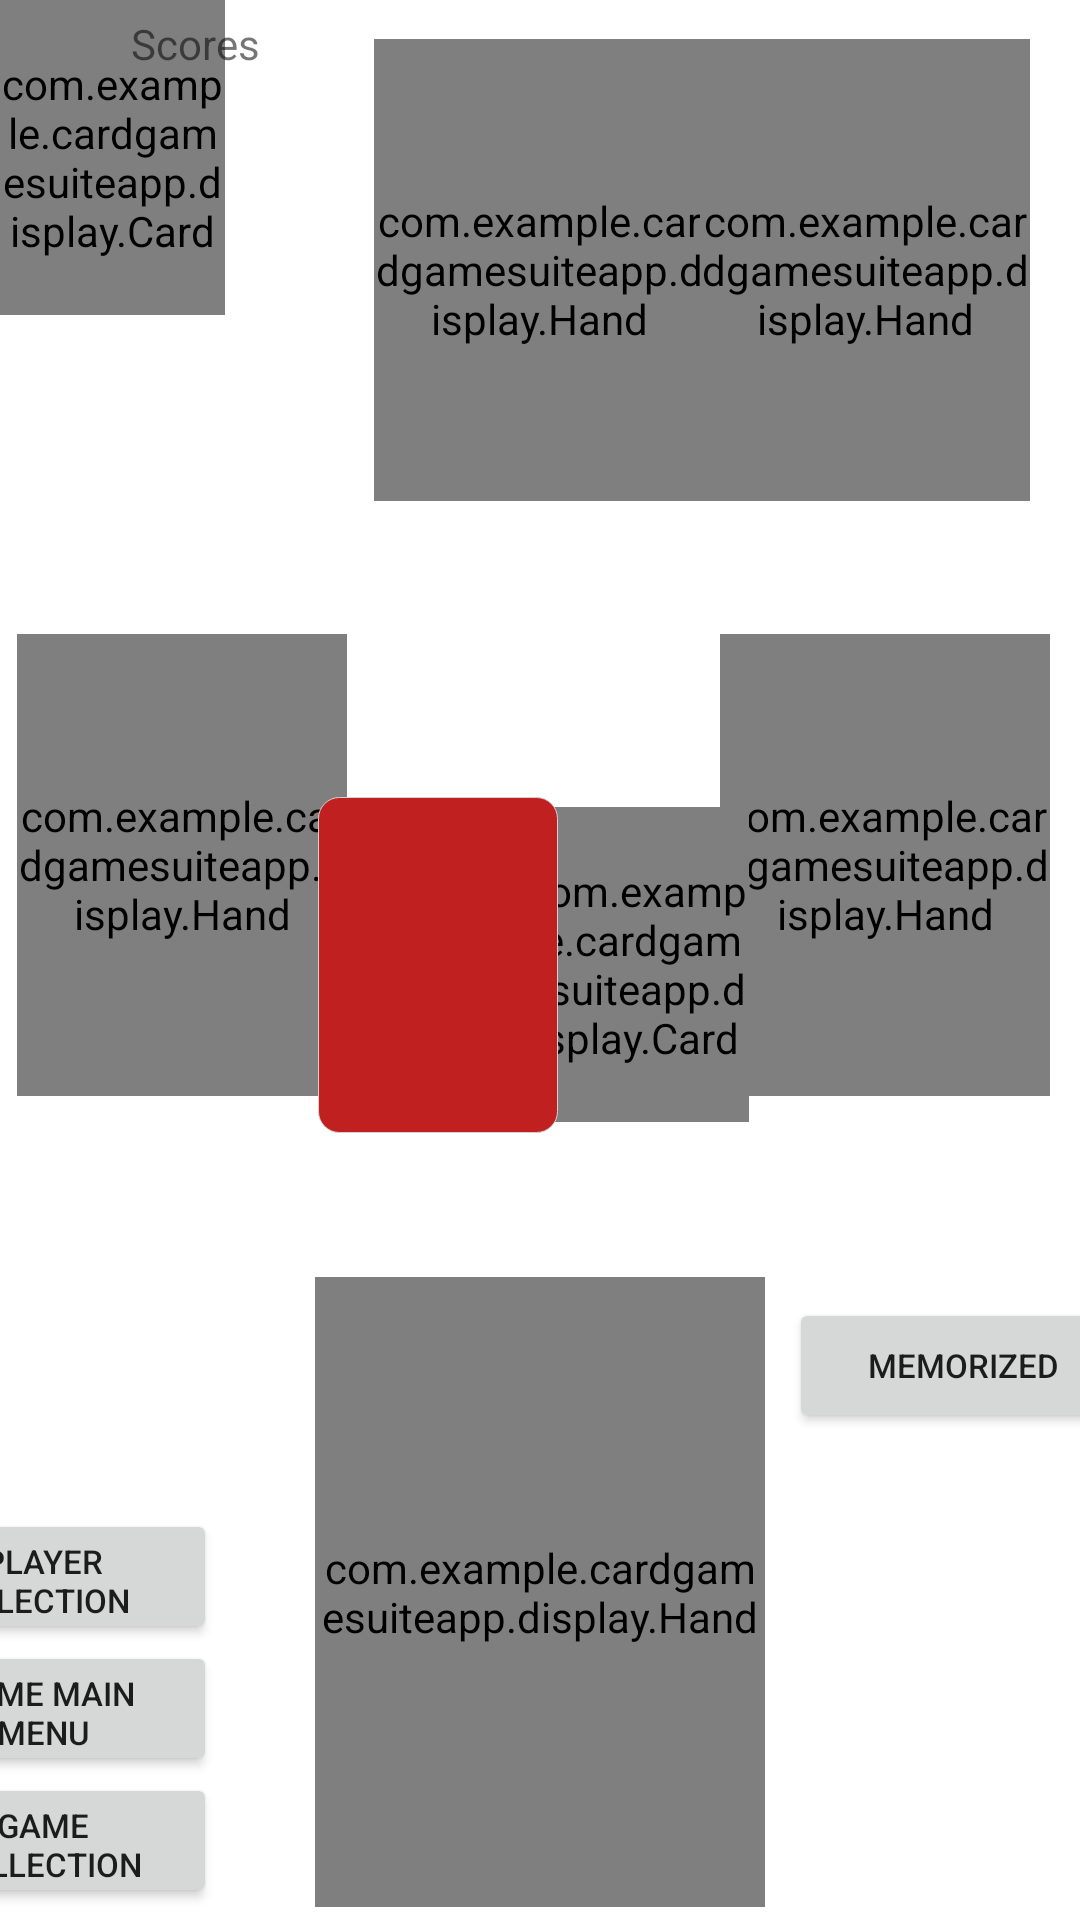

This screen was rendered from an Android layout file. Write that file and the resources it references.
<!-- AndroidManifest.xml: application theme Theme.CardGameSuiteApp -->
<!-- res/layout/five_players.xml -->
<?xml version="1.0" encoding="utf-8"?>
<androidx.constraintlayout.widget.ConstraintLayout xmlns:android="http://schemas.android.com/apk/res/android"
    xmlns:app="http://schemas.android.com/apk/res-auto"
    xmlns:tools="http://schemas.android.com/tools"
    android:layout_width="match_parent"
    android:layout_height="match_parent"
    tools:context=".Fives">

    <Button
        android:id="@+id/confirmButton"
        android:layout_width="116dp"
        android:layout_height="45dp"
        android:layout_marginStart="8dp"
        android:layout_marginTop="12dp"
        android:gravity="center"
        android:text="Memorized"
        android:textSize="11dp"
        app:layout_constraintStart_toEndOf="@id/player1"
        app:layout_constraintTop_toBottomOf="@id/instruction" />

    <Button
        android:id="@+id/returnToPlayerMenuButton"
        android:layout_width="116dp"
        android:layout_height="45dp"
        android:layout_marginEnd="288dp"
        android:layout_marginBottom="92dp"
        android:gravity="center"
        android:text="Player Selection"
        android:textSize="11dp"
        android:visibility="visible"
        app:layout_constraintBottom_toBottomOf="parent"
        app:layout_constraintEnd_toEndOf="parent" />

    <Button
        android:id="@+id/returnToGameCollectionButton"
        android:layout_width="116dp"
        android:layout_height="45dp"
        android:layout_marginEnd="288dp"
        android:layout_marginBottom="4dp"
        android:gravity="center"
        android:text="Game Collection"
        android:textSize="11dp"
        android:visibility="visible"
        app:layout_constraintBottom_toBottomOf="parent"
        app:layout_constraintEnd_toEndOf="parent" />

    <Button
        android:id="@+id/returnToGameMainMenuButton"
        android:layout_width="116dp"
        android:layout_height="45dp"
        android:layout_marginEnd="288dp"
        android:layout_marginBottom="48dp"
        android:gravity="center"
        android:text="Game Main Menu"
        android:textSize="11dp"
        android:visibility="visible"
        app:layout_constraintBottom_toBottomOf="parent"
        app:layout_constraintEnd_toEndOf="parent" />

    <com.example.cardgamesuiteapp.display.Hand
        android:id="@+id/player1"
        android:layout_width="150dp"
        android:layout_height="210dp"
        app:layout_constraintBottom_toBottomOf="parent"
        app:layout_constraintEnd_toEndOf="parent"
        app:layout_constraintStart_toStartOf="parent"
        app:layout_constraintTop_toTopOf="parent"
        app:layout_constraintVertical_bias="0.99" />

    <com.example.cardgamesuiteapp.display.Hand
        android:id="@+id/player2"
        android:layout_width="110dp"
        android:layout_height="154dp"
        app:layout_constraintBottom_toTopOf="@id/instruction"
        app:layout_constraintEnd_toEndOf="parent"
        app:layout_constraintHorizontal_bias="0.023"
        app:layout_constraintStart_toStartOf="parent"
        app:layout_constraintTop_toBottomOf="@+id/scores"
        app:layout_constraintVertical_bias="0.463" />

    <com.example.cardgamesuiteapp.display.Hand
        android:id="@+id/player3"
        android:layout_width="110dp"
        android:layout_height="154dp"
        app:layout_constraintBottom_toBottomOf="parent"
        app:layout_constraintEnd_toEndOf="parent"
        app:layout_constraintHorizontal_bias="0.498"
        app:layout_constraintStart_toStartOf="parent"
        app:layout_constraintTop_toTopOf="parent"
        app:layout_constraintVertical_bias="0.027" />

    <com.example.cardgamesuiteapp.display.Hand
        android:id="@+id/player4"
        android:layout_width="110dp"
        android:layout_height="154dp"
        app:layout_constraintBottom_toBottomOf="parent"
        app:layout_constraintEnd_toEndOf="parent"
        app:layout_constraintHorizontal_bias="0.933"
        app:layout_constraintStart_toStartOf="parent"
        app:layout_constraintTop_toTopOf="parent"
        app:layout_constraintVertical_bias="0.027" />

    <com.example.cardgamesuiteapp.display.Hand
        android:id="@+id/player5"
        android:layout_width="110dp"
        android:layout_height="154dp"
        app:layout_constraintBottom_toTopOf="@id/instruction"
        app:layout_constraintEnd_toEndOf="parent"
        app:layout_constraintHorizontal_bias="0.96"
        app:layout_constraintStart_toStartOf="parent"
        app:layout_constraintTop_toBottomOf="@+id/scores"
        app:layout_constraintVertical_bias="0.463" />

    <com.example.cardgamesuiteapp.display.Card
        android:id="@+id/deck"
        android:layout_width="75dp"
        android:layout_height="105dp"
        app:layout_constraintBottom_toBottomOf="parent"
        app:layout_constraintEnd_toEndOf="parent"
        app:layout_constraintHorizontal_bias="0.613"
        app:layout_constraintStart_toStartOf="parent"
        app:layout_constraintTop_toTopOf="parent"
        app:layout_constraintVertical_bias="0.503" />

    <com.example.cardgamesuiteapp.display.Card
        android:id="@+id/discard"
        android:layout_width="75dp"
        android:layout_height="105dp"
        app:layout_constraintBottom_toBottomOf="parent"
        app:layout_constraintEnd_toEndOf="parent"
        app:layout_constraintHorizontal_bias="0.38"
        app:layout_constraintStart_toStartOf="parent"
        app:layout_constraintTop_toTopOf="parent"
        app:layout_constraintVertical_bias="0.503" />

    <com.example.cardgamesuiteapp.display.Card
        android:id="@+id/animatedCard1"
        android:layout_width="75dp"
        android:layout_height="105dp"
        app:layout_constraintStart_toStartOf="parent"
        app:layout_constraintTop_toTopOf="parent" />

    <com.example.cardgamesuiteapp.display.Card
        android:id="@+id/animatedCard2"
        android:layout_width="75dp"
        android:layout_height="105dp"
        app:layout_constraintStart_toStartOf="parent"
        app:layout_constraintTop_toTopOf="parent" />

    <View
        android:id="@+id/highlightDiscard"
        android:layout_width="80dp"
        android:layout_height="112dp"
        android:background="@drawable/rounded"
        app:layout_constraintBottom_toBottomOf="@id/discard"
        app:layout_constraintEnd_toEndOf="@id/discard"
        app:layout_constraintStart_toStartOf="@id/discard"
        app:layout_constraintTop_toTopOf="@id/discard" />

    <TextView
        android:id="@+id/instruction"
        android:layout_width="400dp"
        android:layout_height="60dp"
        android:gravity="center"
        app:layout_constraintBottom_toTopOf="@id/player1"
        app:layout_constraintEnd_toEndOf="parent"
        app:layout_constraintHorizontal_bias="0.636"
        app:layout_constraintStart_toStartOf="parent"
        app:layout_constraintTop_toBottomOf="@id/player3"
        app:layout_constraintVertical_bias="0.975" />

    <LinearLayout
        android:id="@+id/scores"
        android:layout_width="116dp"
        android:layout_height="210dp"
        android:layout_marginStart="7dp"
        android:layout_marginTop="5dp"
        android:orientation="vertical"
        app:layout_constraintStart_toStartOf="parent"
        app:layout_constraintTop_toTopOf="parent">

        <TextView
            android:id="@+id/scoresText"
            android:layout_width="match_parent"
            android:layout_height="30dp"
            android:gravity="center_horizontal"
            android:text="Scores" />

        <LinearLayout
            android:layout_width="match_parent"
            android:layout_height="30dp"
            android:orientation="horizontal">

            <TextView
                android:id="@+id/player1name"
                android:layout_width="match_parent"
                android:layout_height="match_parent"
                android:layout_gravity="center"
                android:layout_weight="1" />

            <TextView
                android:id="@+id/player1score"
                android:layout_width="match_parent"
                android:layout_height="match_parent"
                android:layout_gravity="center"
                android:layout_weight="3" />
        </LinearLayout>

        <LinearLayout
            android:layout_width="match_parent"
            android:layout_height="30dp"
            android:orientation="horizontal">

            <TextView
                android:id="@+id/player2name"
                android:layout_width="match_parent"
                android:layout_height="match_parent"
                android:layout_gravity="center"
                android:layout_weight="1" />

            <TextView
                android:id="@+id/player2score"
                android:layout_width="match_parent"
                android:layout_height="match_parent"
                android:layout_gravity="center"
                android:layout_weight="3" />
        </LinearLayout>

        <LinearLayout
            android:layout_width="match_parent"
            android:layout_height="30dp"
            android:orientation="horizontal">

            <TextView
                android:id="@+id/player3name"
                android:layout_width="match_parent"
                android:layout_height="match_parent"
                android:layout_gravity="center"
                android:layout_weight="1" />

            <TextView
                android:id="@+id/player3score"
                android:layout_width="match_parent"
                android:layout_height="match_parent"
                android:layout_gravity="center"
                android:layout_weight="3" />
        </LinearLayout>

        <LinearLayout
            android:layout_width="match_parent"
            android:layout_height="30dp"
            android:orientation="horizontal">

            <TextView
                android:id="@+id/player4name"
                android:layout_width="match_parent"
                android:layout_height="match_parent"
                android:layout_gravity="center"
                android:layout_weight="1" />

            <TextView
                android:id="@+id/player4score"
                android:layout_width="match_parent"
                android:layout_height="match_parent"
                android:layout_gravity="center"
                android:layout_weight="3" />
        </LinearLayout>

        <LinearLayout
            android:layout_width="match_parent"
            android:layout_height="30dp"
            android:orientation="horizontal">

            <TextView
                android:id="@+id/player5name"
                android:layout_width="match_parent"
                android:layout_height="match_parent"
                android:layout_gravity="center"
                android:layout_weight="1" />

            <TextView
                android:id="@+id/player5score"
                android:layout_width="match_parent"
                android:layout_height="match_parent"
                android:layout_gravity="center"
                android:layout_weight="3" />
        </LinearLayout>
    </LinearLayout>
</androidx.constraintlayout.widget.ConstraintLayout>
<!-- resources referenced by this layout -->
<resources>
  <!-- drawable rounded (drawable) -->
  <?xml version="1.0" encoding="utf-8"?>
  <shape xmlns:android="http://schemas.android.com/apk/res/android"
      android:shape="rectangle">
      <solid android:color="?colorPrimary" />
      <stroke
          android:width=".05dp"
          android:color="#d2d2d2" />
      <corners
          android:bottomLeftRadius="7dp"
          android:bottomRightRadius="7dp"
          android:topLeftRadius="7dp"
          android:topRightRadius="7dp" />
  </shape>
  <style name="Theme.CardGameSuiteApp" parent="Theme.MaterialComponents.DayNight.NoActionBar">
          
          <item name="colorPrimary">@color/red</item>
          <item name="colorPrimaryVariant">@color/crimson</item>
          <item name="colorOnPrimary">@color/white</item>
          
          <item name="colorSecondary">@color/grey</item>
          <item name="colorSecondaryVariant">@color/pale_grey</item>
          <item name="colorOnSecondary">@color/black</item>
          
          <item name="android:statusBarColor" tools:targetApi="l">?attr/colorPrimaryVariant</item>
          
      </style>
  <color name="red">#C12020</color>
  <color name="crimson">#6A0000</color>
  <color name="white">#FFFFFFFF</color>
  <color name="grey">#ADADAD</color>
  <color name="pale_grey">#DEDEDE</color>
  <color name="black">#000000</color>
</resources>
